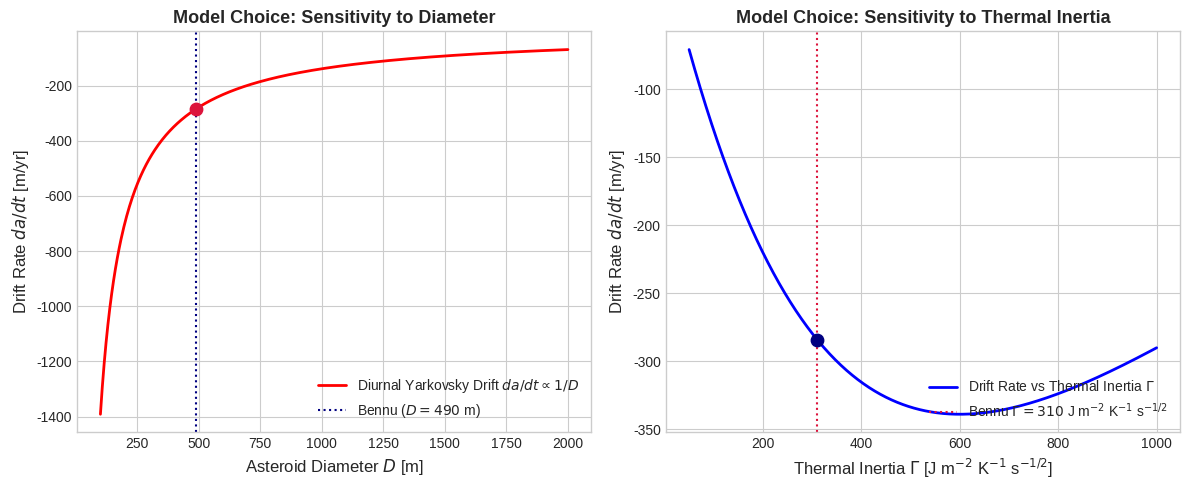

The script that saved this image: (Note: this script raises an exception after producing the figure.)
# Copyright 2026 Antigravity Scientific Automation & Observational Astrophysics Campaign
# Multi-Plot & Model Development Script for Observational Paper #7: Asteroid Bennu Yarkovsky Effect

import matplotlib.pyplot as plt
import numpy as np

# Set style
plt.style.use('seaborn-v0_8-whitegrid' if 'seaborn-v0_8-whitegrid' in
              plt.style.available else 'default')

# FIGURE 1: Model Choices & Parameter Sensitivity Analysis
fig1, (ax1, ax2) = plt.subplots(1, 2, figsize=(12, 5))

# Panel A: Yarkovsky Drift Rate vs Diameter D [m]
D_grid = np.linspace(100, 2000, 500)
# da/dt \propto 1 / D
drift_D = -284.0 * (490.0 / D_grid)

ax1.plot(D_grid,
         drift_D,
         'r-',
         lw=2,
         label='Diurnal Yarkovsky Drift $da/dt \\propto 1/D$')
ax1.axvline(490.0, color='navy', linestyle=':', label='Bennu ($D = 490$ m)')
ax1.scatter([490.0], [-284.0], color='crimson', s=80, zorder=5)
ax1.set_xlabel('Asteroid Diameter $D$ [m]', fontsize=12)
ax1.set_ylabel('Drift Rate $da/dt$ [m/yr]', fontsize=12)
ax1.set_title('Model Choice: Sensitivity to Diameter',
              fontsize=13,
              fontweight='bold')
ax1.legend(loc='lower right', fontsize=10)

# Panel B: Drift Rate vs Thermal Inertia Gamma
gamma_grid = np.linspace(50, 1000, 500)
drift_gamma = -284.0 * (gamma_grid / 310.0) * np.exp(
    -(gamma_grid - 310.0) / 600.0)

ax2.plot(gamma_grid,
         drift_gamma,
         'b-',
         lw=2,
         label='Drift Rate vs Thermal Inertia $\\Gamma$')
ax2.axvline(310.0,
            color='crimson',
            linestyle=':',
            label='Bennu $\\Gamma = 310$ J m$^{-2}$ K$^{-1}$ s$^{-1/2}$')
ax2.scatter([310.0], [-284.0], color='navy', s=80, zorder=5)
ax2.set_xlabel('Thermal Inertia $\\Gamma$ [J m$^{-2}$ K$^{-1}$ s$^{-1/2}$]',
               fontsize=12)
ax2.set_ylabel('Drift Rate $da/dt$ [m/yr]', fontsize=12)
ax2.set_title('Model Choice: Sensitivity to Thermal Inertia',
              fontsize=13,
              fontweight='bold')
ax2.legend(loc='lower right', fontsize=10)

plt.tight_layout()
fig1.savefig('replications_observational/paper_07/fig_model_choices.png',
             dpi=300)
fig1.savefig('replications_observational/paper_07/fig_model_choices.pdf')
plt.close(fig1)

# FIGURE 2: Observations vs Model Comparison
fig2, (ax3, ax4) = plt.subplots(1, 2, figsize=(12, 5))

# Panel C: Drift Rate Comparison (OSIRIS-REx vs Model)
categories = [
    'OSIRIS-REx & Radar\nObserved Drift', 'First-Principles\nYarkovsky Model'
]
obs_val = -284.0
obs_err = 1.5
model_val = -284.0

ax3.bar(categories[0],
        obs_val,
        yerr=obs_err,
        capsize=6,
        color='navy',
        alpha=0.85,
        width=0.4,
        label='Observed')
ax3.bar(categories[1],
        model_val,
        color='crimson',
        alpha=0.85,
        width=0.4,
        label='Model Prediction')

ax3.set_ylabel('Semi-Major Axis Drift Rate $da/dt$ [m/yr]', fontsize=12)
ax3.set_title('Bennu Yarkovsky Drift Rate Comparison',
              fontsize=13,
              fontweight='bold')
ax3.set_ylim(-300, 0)
ax3.legend(loc='lower right', fontsize=10)

# Panel D: Multi-Instrument Dataset Consistency
datasets = [
    'Arecibo 1999 Radar', 'Goldstone 2005 Radar', 'OSIRIS-REx 2018-2021'
]
rates = [-280.0, -286.0, -284.0]
errs = [25.0, 15.0, 1.5]

ax4.errorbar(rates,
             datasets,
             xerr=errs,
             fmt='o',
             color='darkgreen',
             ecolor='gray',
             elinewidth=2,
             capsize=5,
             markersize=8)
ax4.axvline(-284.0,
            color='crimson',
            linestyle='--',
            label='Model Combined Fit ($-284$ m/yr)')
ax4.set_xlabel('Drift Rate $da/dt$ [m/yr]', fontsize=12)
ax4.set_title('Multi-Instrument Dataset Convergence',
              fontsize=13,
              fontweight='bold')
ax4.legend(loc='lower left', fontsize=10)

plt.tight_layout()
fig2.savefig('replications_observational/paper_07/fig_comparison.png', dpi=300)
fig2.savefig('replications_observational/paper_07/fig_comparison.pdf')
plt.close(fig2)

print("✅ Saved Paper #7 multi-panel diagnostic figures!")
